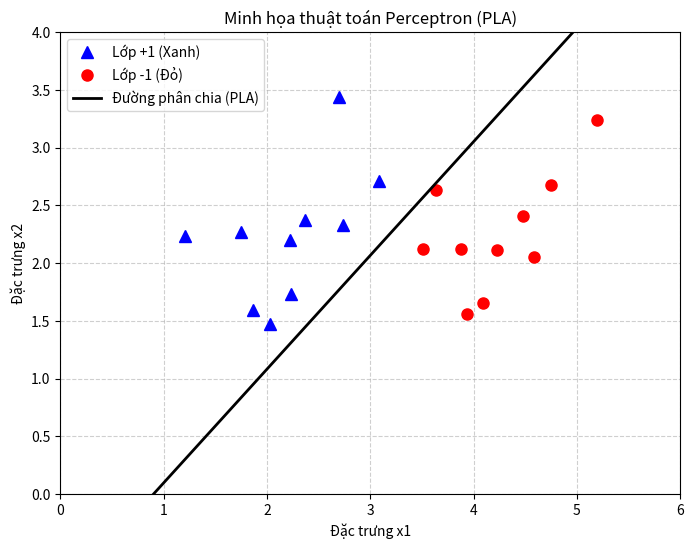

The script that saved this image:
import matplotlib.pyplot as plt
import numpy as np

# ==========================================
# 1. TẠO DỮ LIỆU GIẢ LẬP
# ==========================================
np.random.seed(2)

means = [[2, 2], [4, 2]]
cov = [[0.3, 0.2], [0.2, 0.3]]
N = 10

# Tạo 2 nhóm dữ liệu (2 classes)
X0 = np.random.multivariate_normal(means[0], cov, N).T
X1 = np.random.multivariate_normal(means[1], cov, N).T

# Gộp dữ liệu và tạo nhãn (1 và -1)
X = np.concatenate((X0, X1), axis=1)
y = np.concatenate((np.ones((1, N)), -1 * np.ones((1, N))), axis=1)

# Thêm Bias (1) vào đầu mỗi điểm dữ liệu
X = np.concatenate((np.ones((1, 2 * N)), X), axis=0)

# ==========================================
# 2. CÁC HÀM CHO THUẬT TOÁN PLA
# ==========================================
def h(w, x):
    """Hàm dự đoán nhãn"""
    return np.sign(np.dot(w.T, x))

def has_converged(X, y, w):
    """Kiểm tra xem tất cả các điểm đã được phân loại đúng chưa"""
    return np.array_equal(h(w, X), y)

def perceptron(X, y, w_init):
    """Thuật toán Perceptron"""
    w = [w_init]
    N = X.shape[1]
    d = X.shape[0]
    
    while True:
        mix_id = np.random.permutation(N)
        for i in range(N):
            xi = X[:, mix_id[i]].reshape(d, 1)
            yi = y[0, mix_id[i]]
            
            # Nếu dự đoán sai -> Cập nhật trọng số
            if h(w[-1], xi)[0] != yi:
                w_new = w[-1] + yi * xi
                w.append(w_new)
                
        # Dừng lại nếu đã phân loại đúng toàn bộ
        if has_converged(X, y, w[-1]):
            break
            
    return w

# ==========================================
# 3. CHẠY THUẬT TOÁN
# ==========================================
d = X.shape[0]
w_init = np.random.randn(d, 1)

# Lấy lịch sử cập nhật trọng số
w_history = perceptron(X, y, w_init)
w_final = w_history[-1]

print(f"Thuật toán hội tụ sau {len(w_history) - 1} lần cập nhật.")
print("Trọng số cuối cùng:\n", w_final)

# ==========================================
# 4. TRỰC QUAN HÓA (VẼ ĐỒ THỊ)
# ==========================================
plt.figure(figsize=(8, 6))

# Vẽ 2 nhóm dữ liệu
plt.plot(X0[0, :], X0[1, :], "b^", markersize=8, label="Lớp +1 (Xanh)")
plt.plot(X1[0, :], X1[1, :], "ro", markersize=8, label="Lớp -1 (Đỏ)")

# Vẽ đường ranh giới (Decision Boundary)
# Đường thẳng có phương trình: w0 + w1*x1 + w2*x2 = 0 => x2 = (-w0 - w1*x1)/w2
x1_vals = np.array([0, 6])
x2_vals = (-w_final[0] - w_final[1] * x1_vals) / w_final[2]

plt.plot(x1_vals, x2_vals, "k-", linewidth=2, label="Đường phân chia (PLA)")

# Cài đặt hiển thị đồ thị
plt.legend()
plt.title("Minh họa thuật toán Perceptron (PLA)")
plt.xlabel("Đặc trưng x1")
plt.ylabel("Đặc trưng x2")
plt.xlim(0, 6)
plt.ylim(0, 4)
plt.grid(True, linestyle='--', alpha=0.6)

# Hiển thị
plt.show()
